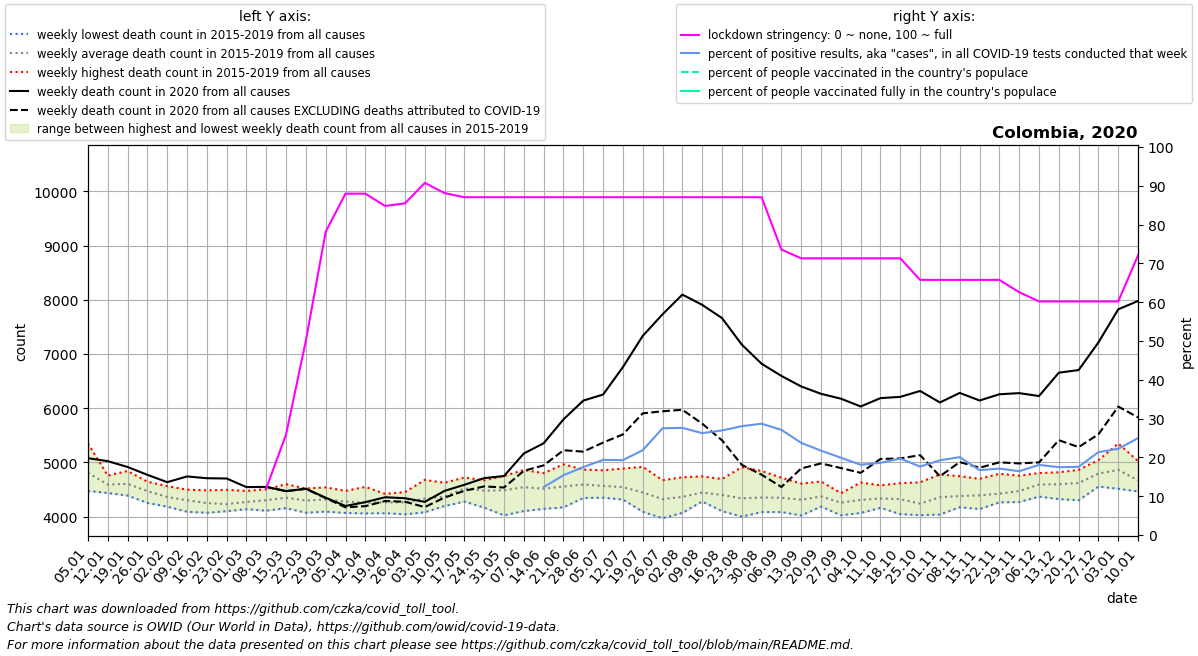

Source data for this figure (header and first rows):
date, location, time_unit, time, deaths_2010_all_ages, deaths_2011_all_ages, deaths_2012_all_ages, deaths_2013_all_ages, deaths_2014_all_ages, deaths_2015_all_ages, deaths_2016_all_ages, deaths_2017_all_ages, deaths_2018_all_ages, deaths_2019_all_ages, deaths_2020_all_ages, deaths_2021_all_ages, new_deaths, new_cases_smoothed, new_tests_smoothed, stringency_index, people_vaccinated, people_fully_vaccinated, population, positive_test_percent
2020-01-05, Colombia, weekly, 1, , , , , , 4746, 4474, 4755, 4721, 5348, 5078, 7979, , , , , , , , 
2020-01-12, Colombia, weekly, 2, , , , , , 4588, 4435, 4756, 4465, 4713, 5023, 8467, , , , , , , , 
2020-01-19, Colombia, weekly, 3, , , , , , 4525, 4389, 4635, 4631, 4842, 4915, 8493, , , , , , , , 
2020-01-26, Colombia, weekly, 4, , , , , , 4280, 4253, 4574, 4644, 4606, 4771, 7688, , , , , , , , 
2020-02-02, Colombia, weekly, 5, , , , , , 4185, 4183, 4392, 4485, 4562, 4635, 7053, , , , , , , , 
2020-02-09, Colombia, weekly, 6, , , , , , 4090, 4113, 4402, 4407, 4497, 4741, 6359, , , , , , , , 
2020-02-16, Colombia, weekly, 7, , , , , , 4070, 4131, 4231, 4332, 4484, 4708, 5923, , , , , , , , 
2020-02-23, Colombia, weekly, 8, , , , , , 4104, 4100, 4199, 4254, 4494, 4703, 5577, , , , , , , , 
2020-03-01, Colombia, weekly, 9, , , , , , 4137, 4190, 4173, 4378, 4474, 4544, 5575, , , , , , , , 
2020-03-08, Colombia, weekly, 10, , , , , , 4109, 4218, 4244, 4505, 4440, 4548, 5333, 0.0, , , 12.04, , , 51265841, 
2020-03-15, Colombia, weekly, 11, , , , , , 4265, 4228, 4156, 4597, 4493, 4470, 5596, 0.0, 2.4, , 25.92, , , 51265841, 
2020-03-22, Colombia, weekly, 12, , , , , , 4071, 4275, 4165, 4453, 4520, 4514, 5976, 2.0, 17.06, , 50.14, , , 51265841, 
2020-03-29, Colombia, weekly, 13, , , , , , 4192, 4092, 4539, 4248, 4511, 4348, 6509, 8.0, 51.8, , 78.17, , , 51265841, 
2020-04-05, Colombia, weekly, 14, , , , , , 4067, 4112, 4355, 4382, 4474, 4196, 7229, 25.0, 94.35, , 87.96, , , 51265841, 
2020-04-12, Colombia, weekly, 15, , , , , , 4059, 4153, 4183, 4332, 4548, 4267, 8457, 74.0, 153.2, , 87.96, , , 51265841, 
2020-04-19, Colombia, weekly, 16, , , , , , 4063, 4211, 4271, 4349, 4420, 4357, 8802, 70.0, 151.6, , 84.79, , , 51265841, 
2020-04-26, Colombia, weekly, 17, , , , , , 4042, 4110, 4302, 4409, 4452, 4339, 8809, 65.0, 192.3, , 85.45, , , 51265841, 
2020-05-03, Colombia, weekly, 18, , , , , , 4186, 4175, 4080, 4538, 4677, 4272, 8905, 96.0, 281.1, , 90.74, , , 51265841, 
2020-05-10, Colombia, weekly, 19, , , , , , 4241, 4320, 4196, 4460, 4624, 4475, 9004, 123.0, 416.1, , 88.1, , , 51265841, 
2020-05-17, Colombia, weekly, 20, , , , , , 4277, 4632, 4516, 4721, 4448, 4587, 9078, 111.0, 582.5, , 87.04, , , 51265841, 
2020-05-24, Colombia, weekly, 21, , , , , , 4165, 4532, 4370, 4654, 4670, 4710, 9326, 153.0, 705.6, , 87.04, , , 51265841, 
2020-05-31, Colombia, weekly, 22, , , , , , 4024, 4582, 4500, 4749, 4570, 4749, 9819, 212.0, 1001, , 87.04, , , 51265841, 
2020-06-07, Colombia, weekly, 23, , , , , , 4102, 4561, 4342, 4848, 4860, 5165, 10132, 320.0, 1346, , 87.04, , , 51265841, 
2020-06-14, Colombia, weekly, 24, , , , , , 4142, 4537, 4339, 4803, 4753, 5353, 10499, 408.0, 1501, 12168, 87.04, , , 51265841, 12.33
2020-06-21, Colombia, weekly, 25, , , , , , 4284, 4503, 4171, 4851, 4964, 5794, 10528, 570.0, 2134, 13852, 87.04, , , 51265841, 15.41
2020-06-28, Colombia, weekly, 26, , , , , , 4343, 4530, 4412, 4868, 4807, 6140, 10342, 941.0, 2948, 16828, 87.04, , , 51265841, 17.52
2020-07-05, Colombia, weekly, 27, , , , , , 4369, 4349, 4418, 4845, 4854, 6252, 9622, 886.0, 3546, 18310, 87.04, , , 51265841, 19.37
2020-07-12, Colombia, weekly, 28, , , , , , 4334, 4315, 4400, 4782, 4887, 6759, 8839, 1243, 4147, 21485, 87.04, , , 51265841, 19.3
2020-07-19, Colombia, weekly, 29, , , , , , 4139, 4088, 4339, 4740, 4918, 7334, 7702, 1429, 5682, 25999, 87.04, , , 51265841, 21.86
2020-07-26, Colombia, weekly, 30, , , , , , 3970, 4188, 4263, 4518, 4672, 7732, 7069, 1789, 7357, 26750, 87.04, , , 51265841, 27.5
2020-08-02, Colombia, weekly, 31, , , , , , 4069, 4175, 4390, 4459, 4726, 8096, 6289, 2125, 8627, 31247, 87.04, , , 51265841, 27.61
2020-08-09, Colombia, weekly, 32, , , , , , 4296, 4291, 4278, 4607, 4742, 7907, 5794, 2192, 10039, 38240, 87.04, , , 51265841, 26.25
2020-08-16, Colombia, weekly, 33, , , , , , 4101, 4176, 4389, 4637, 4693, 7663, 5572, 2255, 10954, 40641, 87.04, , , 51265841, 26.95
2020-08-23, Colombia, weekly, 34, , , , , , 4000, 4036, 4234, 4498, 4912, 7173, 5253, 2219, 11092, 39550, 87.04, , , 51265841, 28.05
2020-08-30, Colombia, weekly, 35, , , , , , 4083, 4123, 4253, 4462, 4842, 6820, 5002, 2047, 9964, 34738, 87.04, , , 51265841, 28.68
2020-09-06, Colombia, weekly, 36, , , , , , 4233, 4084, 4256, 4452, 4717, 6595, , 2049, 8627, 31833, 73.55, , , 51265841, 27.1
2020-09-13, Colombia, weekly, 37, , , , , , 4135, 4021, 4373, 4415, 4609, 6401, , 1512, 7575, 31911, 71.3, , , 51265841, 23.74
2020-09-20, Colombia, weekly, 38, , , , , , 4203, 4186, 4387, 4437, 4648, 6265, , 1284, 7031, 32335, 71.3, , , 51265841, 21.74
2020-09-27, Colombia, weekly, 39, , , , , , 4217, 4025, 4290, 4324, 4432, 6176, , 1280, 6852, 34401, 71.3, , , 51265841, 19.92
2020-10-04, Colombia, weekly, 40, , , , , , 4232, 4066, 4317, 4293, 4628, 6032, , 1224, 6358, 35101, 71.3, , , 51265841, 18.11
2020-10-11, Colombia, weekly, 41, , , , , , 4162, 4171, 4402, 4363, 4577, 6186, , 1122, 7188, 38631, 71.3, , , 51265841, 18.61
2020-10-18, Colombia, weekly, 42, , , , , , 4045, 4146, 4454, 4345, 4617, 6209, , 1136, 7417, 37648, 71.3, , , 51265841, 19.7
2020-10-25, Colombia, weekly, 43, , , , , , 4027, 4073, 4177, 4287, 4633, 6318, , 1184, 7490, 42448, 65.74, , , 51265841, 17.65
2020-11-01, Colombia, weekly, 44, , , , , , 4238, 4039, 4310, 4421, 4778, 6106, , 1361, 8966, 46569, 65.74, , , 51265841, 19.25
2020-11-08, Colombia, weekly, 45, , , , , , 4174, 4173, 4440, 4366, 4746, 6282, , 1276, 9241, 46044, 65.74, , , 51265841, 20.07
2020-11-15, Colombia, weekly, 46, , , , , , 4363, 4139, 4239, 4519, 4697, 6142, , 1240, 7960, 47641, 65.74, , , 51265841, 16.71
2020-11-22, Colombia, weekly, 47, , , , , , 4303, 4263, 4306, 4448, 4790, 6257, , 1256, 7456, 43549, 65.74, , , 51265841, 17.12
2020-11-29, Colombia, weekly, 48, , , , , , 4289, 4269, 4409, 4636, 4755, 6278, , 1297, 7862, 47819, 62.57, , , 51265841, 16.44
2020-12-06, Colombia, weekly, 49, , , , , , 4368, 4455, 4575, 4756, 4803, 6224, , 1224, 8929, 49396, 60.19, , , 51265841, 18.08
2020-12-13, Colombia, weekly, 50, , , , , , 4324, 4590, 4491, 4763, 4818, 6655, , 1245, 8174, 46767, 60.19, , , 51265841, 17.48
2020-12-20, Colombia, weekly, 51, , , , , , 4301, 4586, 4562, 4787, 4862, 6704, , 1422, 9886, 56282, 60.19, , , 51265841, 17.56
2020-12-27, Colombia, weekly, 52, , , , , , 4553, 4804, 4589, 4984, 5041, 7214, , 1696, 12601, 58969, 60.19, , , 51265841, 21.37
2021-01-03, Colombia, weekly, 53, , , , , 4746, 4514, 4755, 4721, 5348, 5078, 7824, , 1794, 11788, 53038, 60.19, , , 51265841, 22.23
2021-01-10, Colombia, weekly, 1, , , , , 4588, 4474, 4756, 4465, 4713, 5023, 7979, , 2149, 13777, 55199, 72.09, , , 51265841, 24.96
